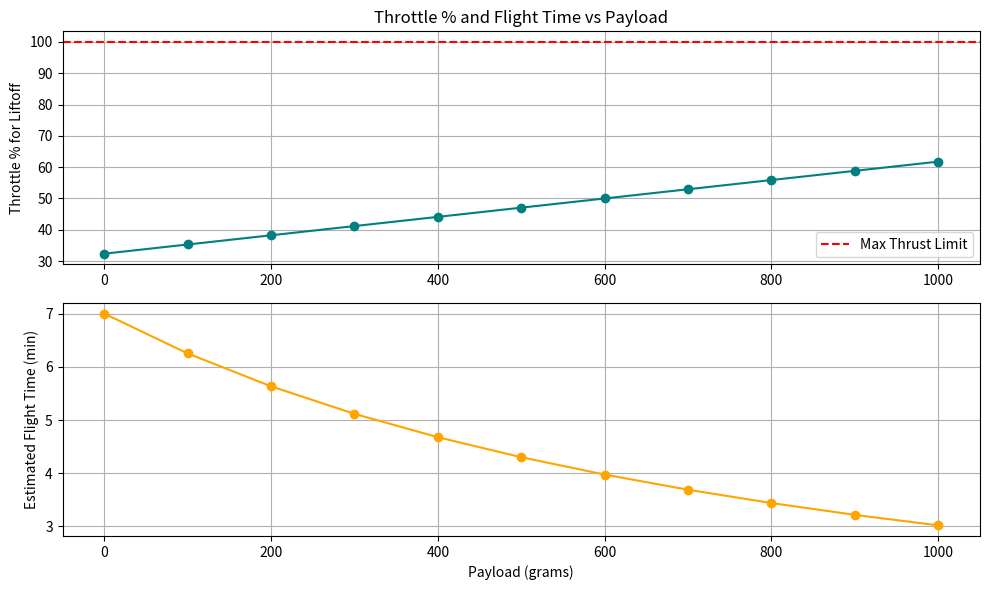

This figure's Python source:
import matplotlib.pyplot as plt
import numpy as np

# Constants
max_thrust_total = 3400  # grams
drone_weight_base = 1100  # base drone weight without extra payload
base_flight_time = 7  # minutes (real-world flight time estimate with 1100g)

# Payloads from 0 to 1000g
payload_weights = np.arange(0, 1001, 100)
total_weights = drone_weight_base + payload_weights

# Throttle needed to lift off (as % of total available thrust)
throttle_percent = (total_weights / max_thrust_total) * 100

# Realistic flight time estimation using exponential decay model
def estimate_flight_time(base_weight, payload, base_time):
    total_weight = base_weight + payload
    factor = (base_weight / total_weight) ** 1.3
    return base_time * factor

realistic_flight_times = [estimate_flight_time(drone_weight_base, pw, base_flight_time) for pw in payload_weights]

# Plotting
plt.figure(figsize=(10, 6))

# Throttle vs Payload
plt.subplot(2, 1, 1)
plt.plot(payload_weights, throttle_percent, marker='o', color='teal')
plt.title("Throttle % and Flight Time vs Payload")
plt.ylabel("Throttle % for Liftoff")
plt.grid(True)
plt.axhline(100, color='red', linestyle='--', label="Max Thrust Limit")
plt.legend()

# Flight Time vs Payload
plt.subplot(2, 1, 2)
plt.plot(payload_weights, realistic_flight_times, marker='o', color='orange')
plt.xlabel("Payload (grams)")
plt.ylabel("Estimated Flight Time (min)")
plt.grid(True)

plt.tight_layout()
plt.show()
#AUTHOR:- ABHINAV PATRO
